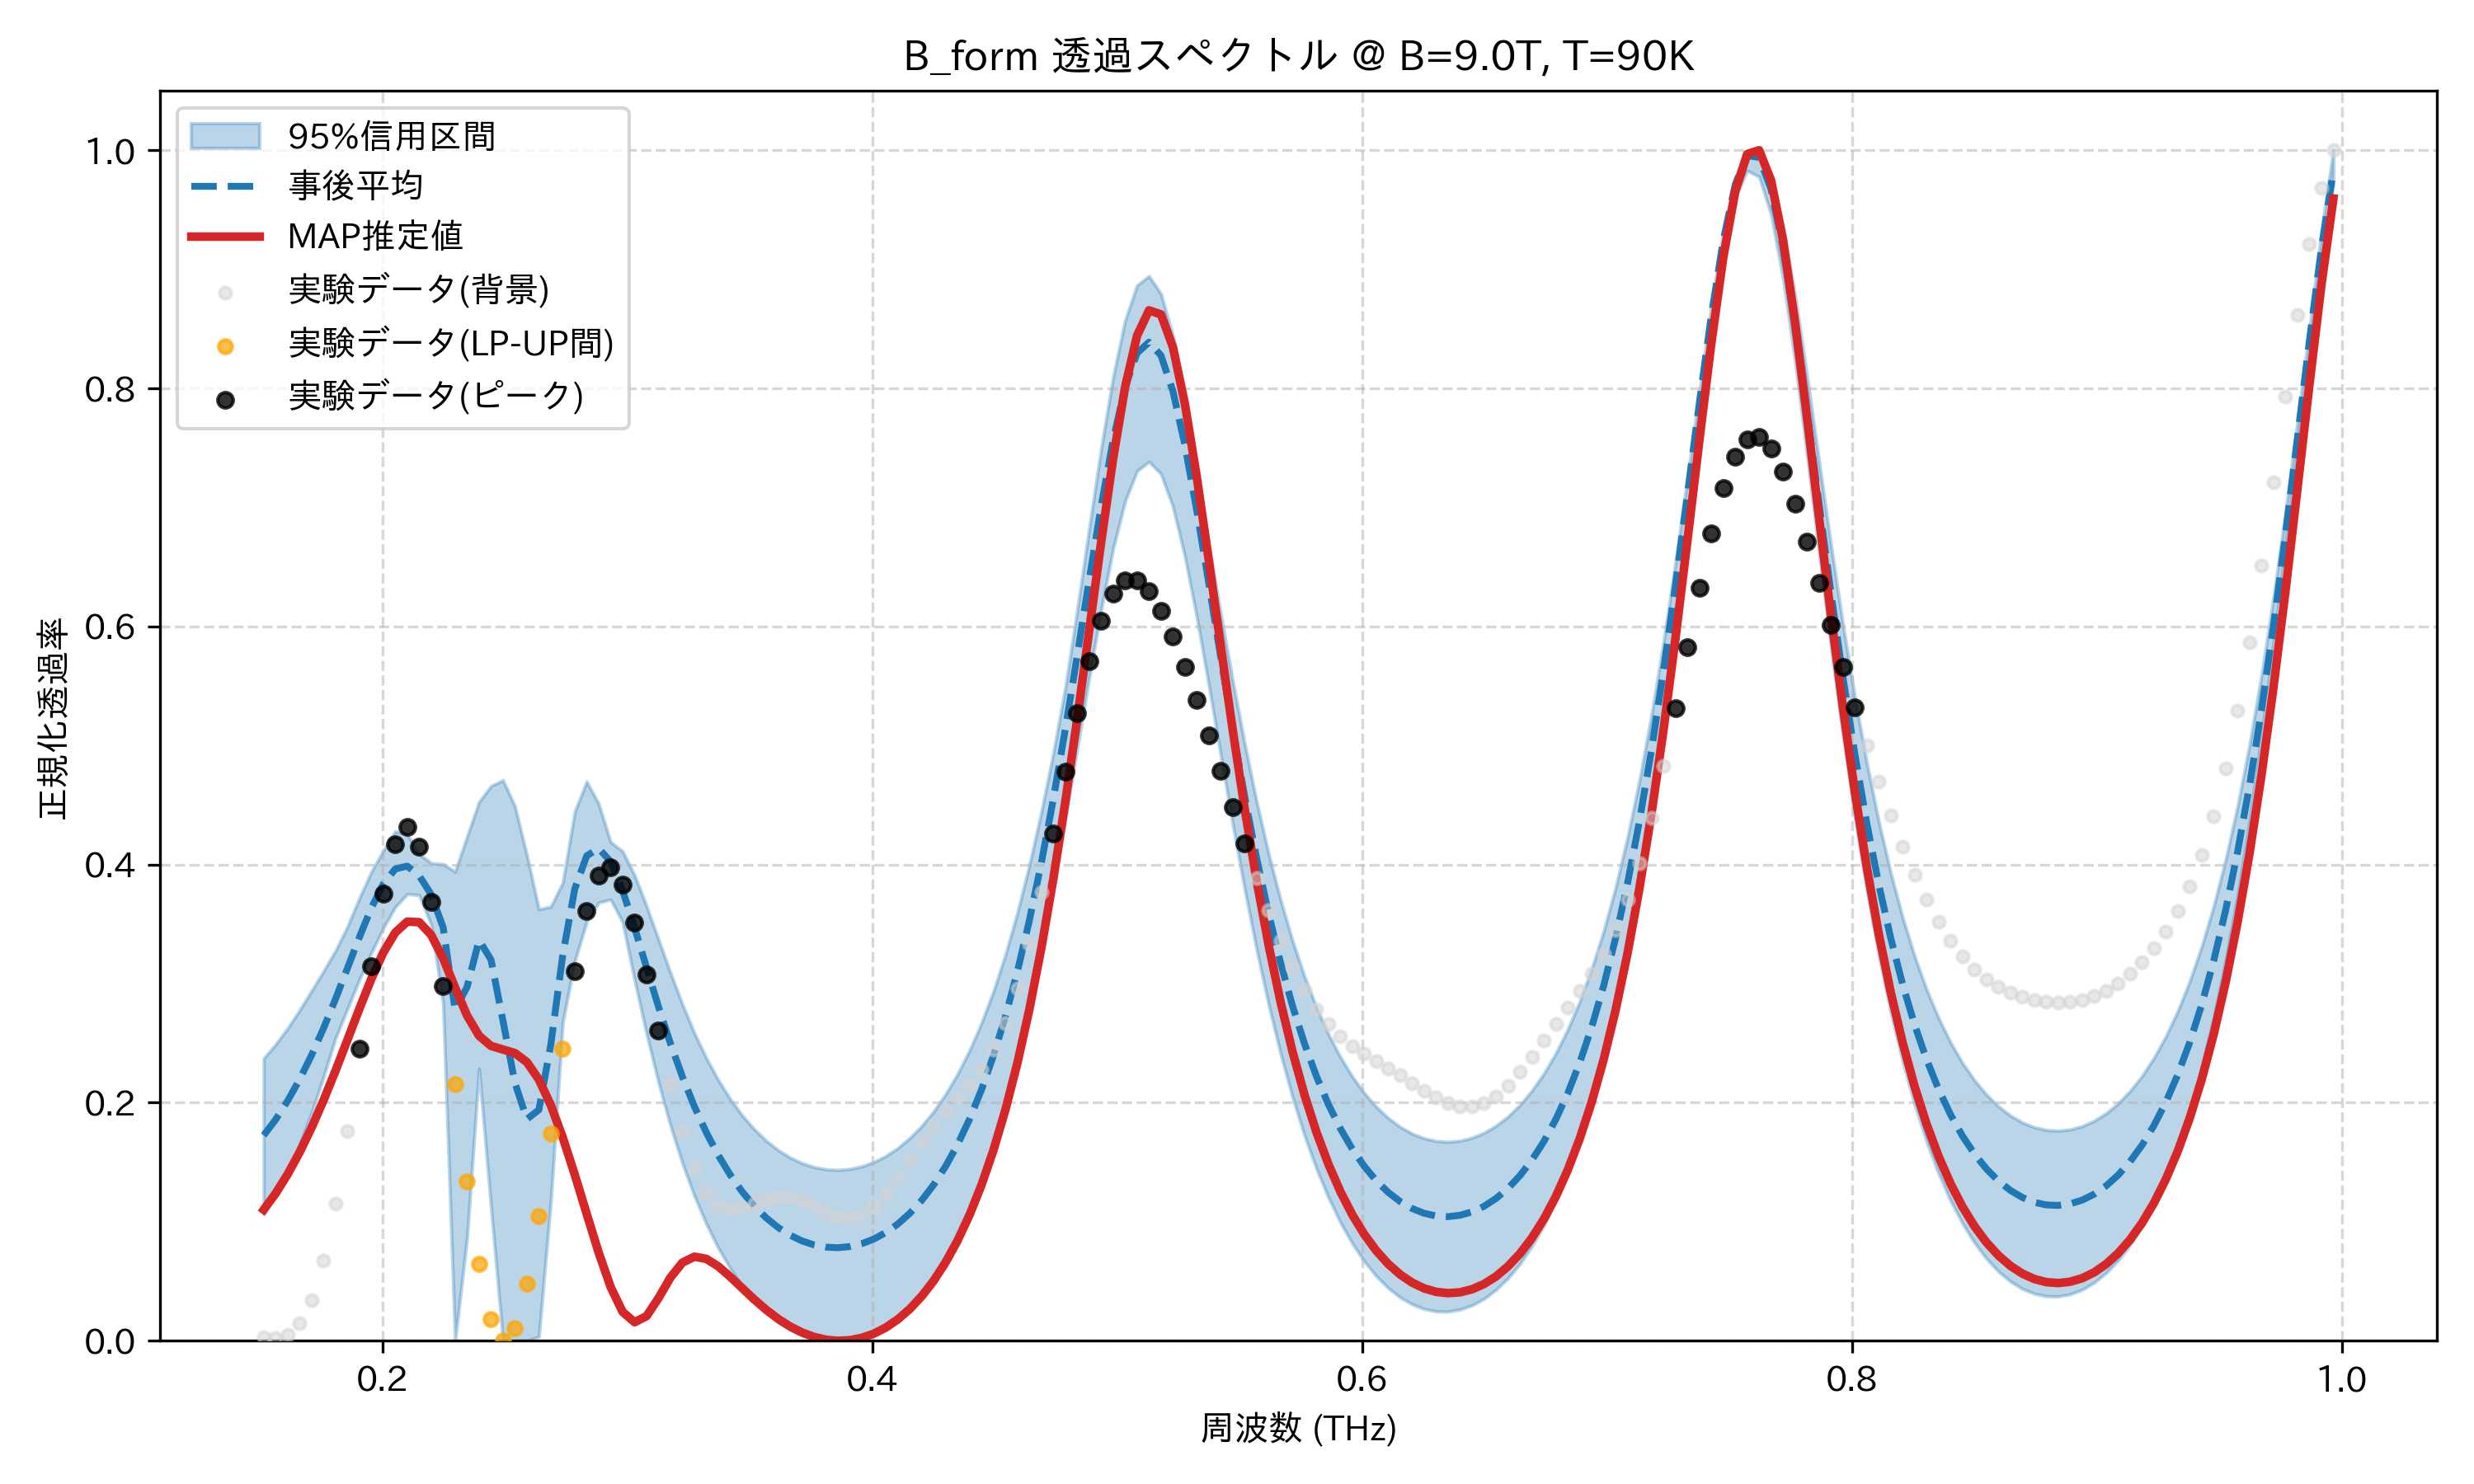

The data file committed next to this chart (first rows):
frequency_thz, mean_transmission, map_transmission, lower_95, upper_95, observed_normalized
0.1514, 0.1725, 0.1101, 0.1064, 0.2371, 0.002924
0.1563, 0.1859, 0.1238, 0.1227, 0.249, 0.002618
0.1612, 0.2015, 0.1399, 0.1421, 0.2625, 0.005213
0.1661, 0.2195, 0.1583, 0.1649, 0.2777, 0.01443
0.171, 0.2399, 0.179, 0.1915, 0.2939, 0.03418
0.1759, 0.2625, 0.202, 0.2218, 0.3104, 0.06745
0.1808, 0.287, 0.2267, 0.254, 0.3276, 0.1153
0.1856, 0.3129, 0.2527, 0.2789, 0.3479, 0.1761
0.1905, 0.3391, 0.279, 0.3035, 0.3718, 0.2451
0.1954, 0.3636, 0.3041, 0.3259, 0.3939, 0.3147
0.2003, 0.3837, 0.3261, 0.3467, 0.4117, 0.3753
0.2052, 0.3964, 0.3429, 0.3644, 0.428, 0.417
0.2101, 0.3987, 0.3521, 0.3752, 0.4252, 0.4316
0.2149, 0.3906, 0.3516, 0.3743, 0.4088, 0.415
0.2198, 0.3749, 0.3409, 0.3493, 0.4012, 0.3683
0.2247, 0.3472, 0.3212, 0.2828, 0.4003, 0.2982
0.2296, 0.278, 0.2967, 0.0, 0.3941, 0.2158
0.2345, 0.2972, 0.2732, 0.08669, 0.4235, 0.1338
0.2394, 0.3365, 0.2562, 0.2285, 0.4526, 0.06482
0.2443, 0.3201, 0.2477, 0.1124, 0.466, 0.01837
0.2491, 0.2688, 0.2446, 0.0, 0.4709, 0.0
0.254, 0.2166, 0.2417, 0.0, 0.449, 0.0108
0.2589, 0.1861, 0.2341, 0.0, 0.4078, 0.04782
0.2638, 0.194, 0.2195, 0.003562, 0.3626, 0.1049
0.2687, 0.2489, 0.1979, 0.1173, 0.3646, 0.1739
0.2736, 0.3241, 0.1707, 0.2679, 0.3848, 0.2455
0.2785, 0.3795, 0.1396, 0.3188, 0.4445, 0.3105
0.2833, 0.4073, 0.1066, 0.3522, 0.4698, 0.3608
0.2882, 0.4137, 0.07404, 0.3681, 0.4511, 0.3907
0.2931, 0.4024, 0.0452, 0.3707, 0.4189, 0.3978
0.298, 0.3783, 0.02429, 0.3516, 0.4111, 0.3832
0.3029, 0.3471, 0.0156, 0.3032, 0.3911, 0.3511
0.3078, 0.3135, 0.0207, 0.2579, 0.3651, 0.3079
0.3127, 0.2806, 0.03583, 0.217, 0.3371, 0.2604
0.3175, 0.2497, 0.05317, 0.1807, 0.3091, 0.2147
0.3224, 0.2218, 0.0657, 0.1491, 0.2826, 0.1755
0.3273, 0.1968, 0.07065, 0.1217, 0.2584, 0.1453
0.3322, 0.1749, 0.06884, 0.0982, 0.2374, 0.125
0.3371, 0.1558, 0.0625, 0.07793, 0.219, 0.1138
0.342, 0.1393, 0.05377, 0.06069, 0.203, 0.1101
0.3468, 0.1252, 0.04419, 0.04615, 0.1893, 0.1114
0.3517, 0.1133, 0.03476, 0.03395, 0.1777, 0.1152
0.3566, 0.1033, 0.02606, 0.02391, 0.1681, 0.1189
0.3615, 0.09517, 0.01842, 0.01579, 0.1602, 0.121
0.3664, 0.08873, 0.01203, 0.009464, 0.1539, 0.1205
0.3713, 0.08388, 0.00695, 0.0048, 0.1492, 0.1174
0.3762, 0.08054, 0.00324, 0.001708, 0.1459, 0.1128
0.381, 0.07866, 0.0009168, 0.0001182, 0.144, 0.1079
0.3859, 0.0782, 0.0, 0.0, 0.1435, 0.1044
0.3908, 0.07917, 0.0005151, 0.00116, 0.1443, 0.1035
0.3957, 0.08158, 0.002501, 0.003773, 0.1465, 0.1062
0.4006, 0.08548, 0.006016, 0.007898, 0.1502, 0.1129
0.4055, 0.09095, 0.01114, 0.0136, 0.1552, 0.1235
0.4104, 0.09809, 0.01799, 0.02101, 0.1619, 0.1369
0.4152, 0.107, 0.02669, 0.03024, 0.1703, 0.152
0.4201, 0.1179, 0.03742, 0.04149, 0.1805, 0.1672
0.425, 0.131, 0.0504, 0.05499, 0.1927, 0.1813
0.4299, 0.1466, 0.06589, 0.07097, 0.2071, 0.1937
0.4348, 0.1648, 0.08421, 0.08971, 0.2241, 0.2047
0.4397, 0.1861, 0.1057, 0.1115, 0.2439, 0.2157
... 114 more rows
